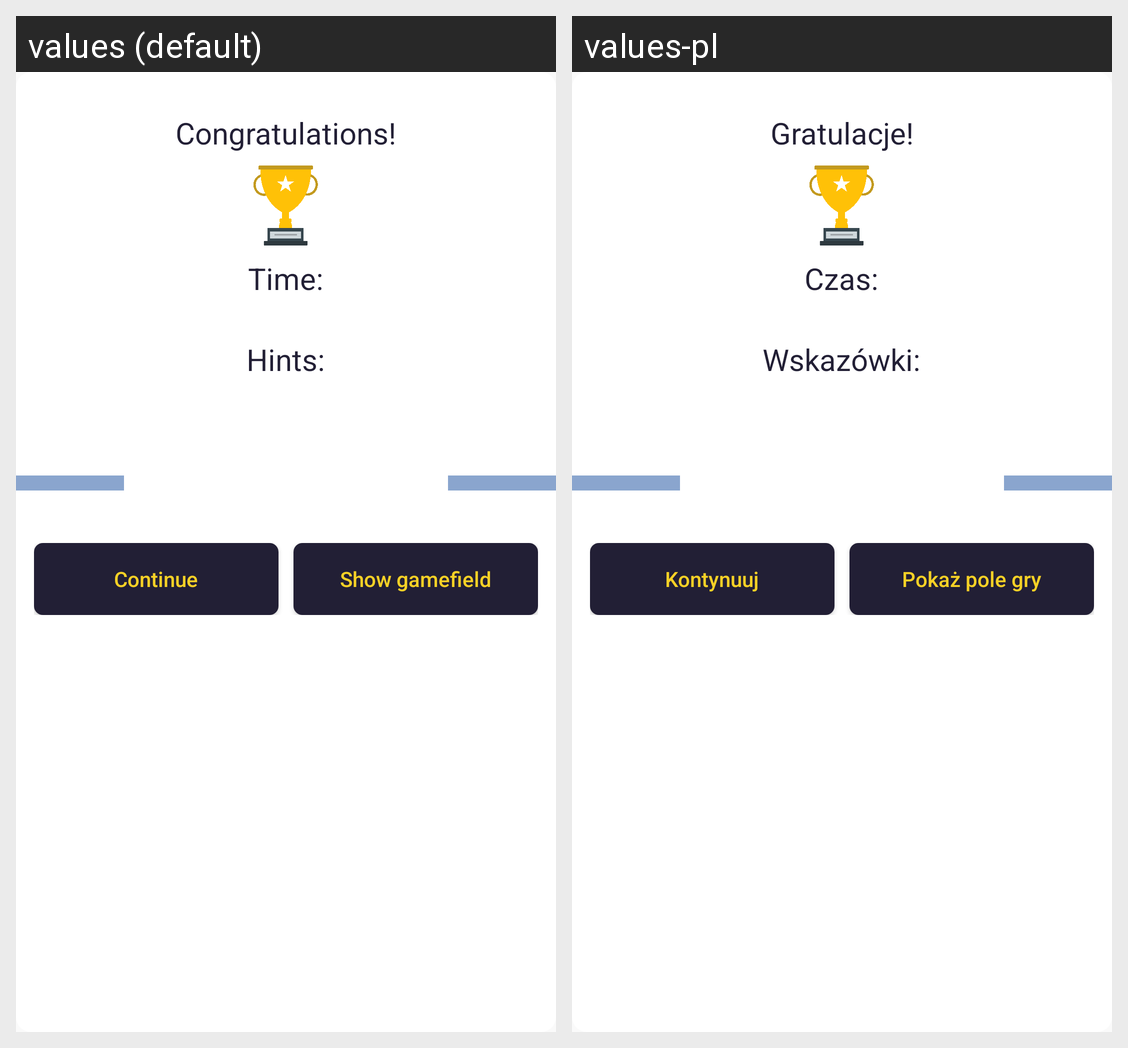

Locale-by-locale string values for the Android screen shown in this grid:
Android screen res/layout/win_screen_layout.xml rendered under 2 locales, left to right: values (default), values-pl. Device: Nexus 5 (rendered at 1080×1920; each locale shown at half size, 540×960, under a caption strip naming it); theme AppTheme.
Strings drawn on this screen, with the default value and each locale's value (text and hints the layout hard-codes, and strings that could not be matched under every locale, appear in the picture but are not listed):

win_text
  values: Congratulations!
  values-pl: Gratulacje!

win_time
  values: Time:
  values-pl: Czas:

win_hint
  values: Hints:
  values-pl: Wskazówki:

win_button_text
  values: Continue
  values-pl: Kontynuuj

win_show_game
  values: Show gamefield
  values-pl: Pokaż pole gry
